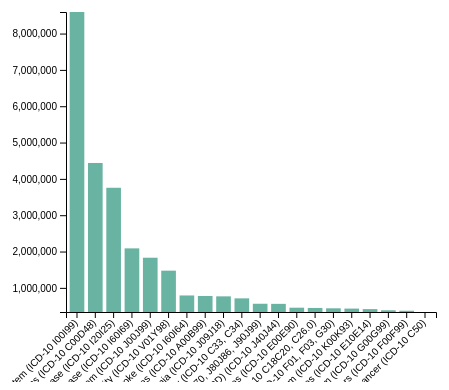
D3 v4 page, settled after 360 driven frames (6 s of simulated time); the page loaded 1 data file(s).


//test message 

  // set the dimensions and margins of the graph
  var margin = {top: 30, right: 30, bottom: 70, left: 60},
      width = 460 - margin.left - margin.right,
      height = 400 - margin.top - margin.bottom;
  
  // append the svg object to the body of the page
  var svg = d3.select("#my_dataviz")
    .append("svg")
      .attr("width", width + margin.left + margin.right)
      .attr("height", height + margin.top + margin.bottom)
    .append("g")
      .attr("transform",
            "translate(" + margin.left + "," + margin.top + ")");
  
  // Parse the Data
  d3.csv("top_20_cause_to_death.csv", function(data) {
  
  // X axis
  var x = d3.scaleBand()
    .range([ 0, width ])
    .domain(data.map(function(d) { return d.cause_of_death; }))
    .padding(0.2);
  svg.append("g")
    .attr("transform", "translate(0," + height + ")")
    .call(d3.axisBottom(x))
    .selectAll("text")
      .attr("transform", "translate(-10,0)rotate(-45)")
      .style("text-anchor", "end");
  
  // Add Y axis
  var y = d3.scaleLinear()
    .domain(d3.extent(data, function (d) { return + d.deaths; }))
    .range([ height, 0]);
  svg.append("g")
    .call(d3.axisLeft(y));

  // ----------------
  // Create a tooltip
  // ----------------
  var tooltip = d3.select("#my_dataviz")
    .append("div")
    .style("opacity", 0)
    .attr("class", "tooltip")
    .style("position", "absolute")
    .style("background-color", "white")
    .style("border", "solid")
    .style("border-width", "1px")
    .style("border-radius", "5px")
    .style("padding", "5px")

  // Three function that change the tooltip when user hover / move / leave a cell
  var mouseover = function(d) {
      tooltip
          .html("Cause of death:" + d.cause_of_death + "<br>" + "Deaths: " + d.deaths)
          .style("opacity", 1)

      d3.select(this)
          .attr("fill", "#ffbf40");      // 鼠标悬停时 圆圈的颜色 可修改
  }
  var mousemove = function(d) {
      tooltip
          .style("left", (d3.mouse(this)[0]+90) + "px") // It is important to put the +90: other wise the tooltip is exactly where the point is an it creates a weird effect
          .style("top", (d3.mouse(this)[1]) + "px")
  }
  var mouseleave = function(d) {
      tooltip
          .style("opacity", 0)
      d3.select(this)
          .attr("fill", "#69b3a2")
  }
  
  // Bars
  svg.selectAll("mybar")
      .data(data)
      .enter()
      .append("rect")
          .attr("x", function(d) { return x(d.cause_of_death); })
          .attr("y", function(d) { return y(d.deaths); })
          .attr("width", x.bandwidth())
          .attr("height", function(d) { return height - y(d.deaths); })
          .attr("fill", "#69b3a2")
      .on('mouseover', mouseover)
      .on('mousemove', mousemove)
      .on('mouseout', mouseleave)
  
  })
    


### data: top_20_cause_to_death.csv
cause_of_death, deaths
All diseases of the circulatory system (…, 8593550
All neoplasms (ICD-10 C00?D48), 4437972
Coronary heart disease (ICD-10 I20?I25), 3755042
Cerebrovascular disease (ICD-10 I60?I69), 2087080
All diseases of the respiratory system (…, 1829840
All external causes of morbidity and mor…, 1473488
Stroke (ICD-10 I60?I64), 790890
All certain infectious and parasitic dis…, 776672
Influenza and pneumonia (ICD-10 J09?J18), 766286
Lung cancer (ICD-10 C33, C34), 710910
Selected respiratory conditions (ICD-10 …, 562362
Chronic obstructive pulmonary disease (C…, 559674
All endocrine, nutritional and metabolic…, 453908
Colorectal cancer (ICD-10 C18?C20, C26.0…, 446928
Dementia including Alzheimer disease (IC…, 437160
All diseases of the digestive system (IC…, 429410
Diabetes (ICD-10 E10?E14), 414804
All diseases of the nervous system (ICD-…, 382732
All mental and behavioural disorders (IC…, 370170
Breast cancer (ICD-10 C50), 335620